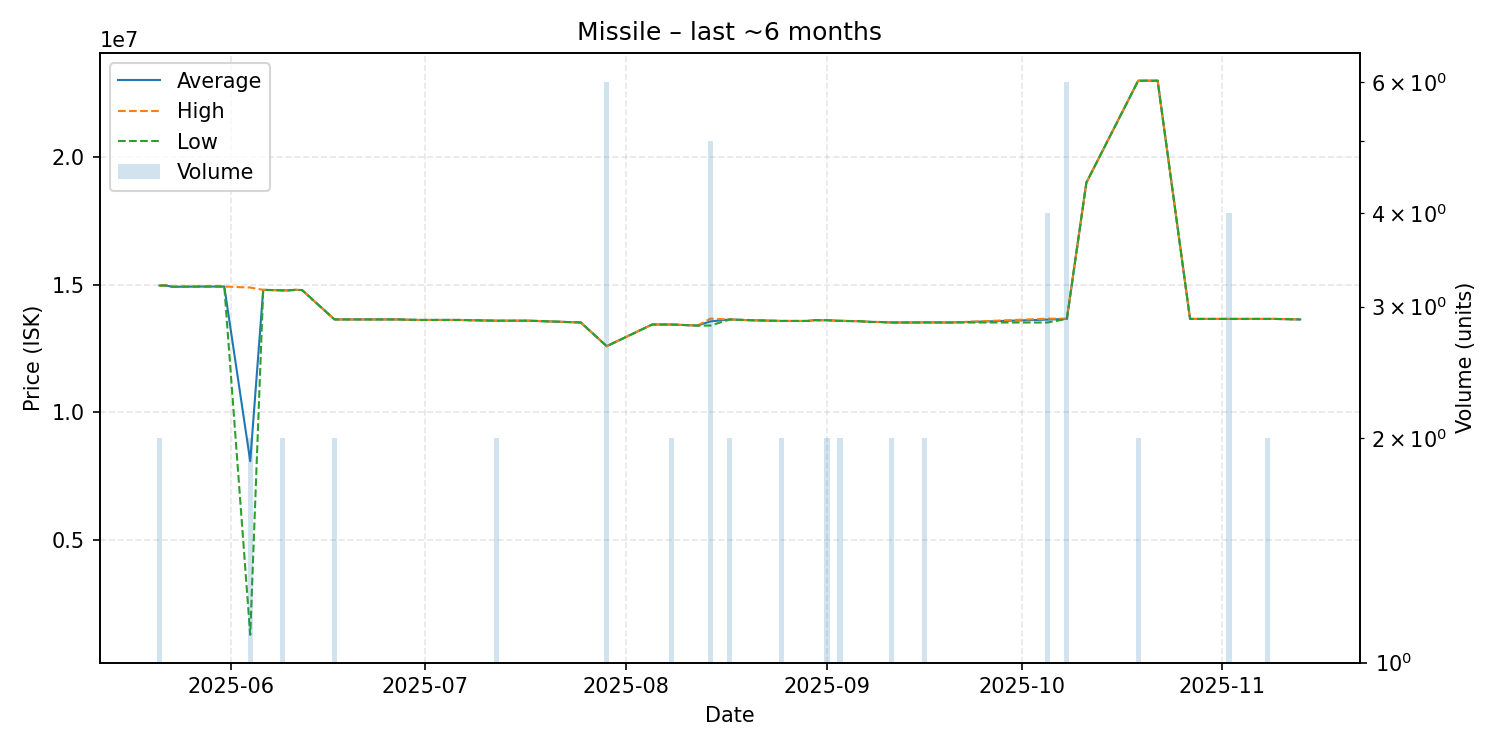

Values plotted in this chart, from the file beside it:
date, average, highest, lowest, order_count, volume
2025-05-21, 14970000, 14970000, 14970000, 1, 2
2025-05-22, 14970000, 14970000, 14970000, 1, 1
2025-05-23, 14920000, 14920000, 14920000, 1, 1
2025-05-28, 14930000, 14930000, 14930000, 1, 1
2025-05-30, 14930000, 14930000, 14930000, 1, 1
2025-05-31, 14930000, 14930000, 14930000, 1, 1
2025-06-04, 8081000, 14890000, 1272000, 2, 2
2025-06-06, 14800000, 14800000, 14800000, 1, 1
2025-06-09, 14780000, 14780000, 14780000, 2, 2
2025-06-10, 14780000, 14780000, 14780000, 1, 1
2025-06-11, 14800000, 14800000, 14800000, 1, 1
2025-06-12, 14790000, 14790000, 14790000, 1, 1
2025-06-17, 13640000, 13640000, 13640000, 2, 2
2025-06-19, 13640000, 13640000, 13640000, 1, 1
2025-06-22, 13640000, 13640000, 13640000, 1, 1
2025-06-27, 13640000, 13640000, 13640000, 1, 1
2025-06-28, 13630000, 13630000, 13630000, 1, 1
2025-06-30, 13620000, 13620000, 13620000, 1, 1
2025-07-04, 13620000, 13620000, 13620000, 1, 1
2025-07-06, 13620000, 13620000, 13620000, 1, 1
2025-07-12, 13590000, 13590000, 13590000, 2, 2
2025-07-15, 13590000, 13590000, 13590000, 1, 1
2025-07-17, 13590000, 13590000, 13590000, 1, 1
2025-07-25, 13520000, 13520000, 13520000, 1, 1
2025-07-29, 12590000, 12590000, 12590000, 2, 6
2025-08-05, 13440000, 13440000, 13440000, 1, 1
2025-08-08, 13440000, 13440000, 13440000, 2, 2
2025-08-12, 13400000, 13400000, 13400000, 1, 1
2025-08-14, 13562000, 13670000, 13400000, 2, 5
2025-08-17, 13640000, 13640000, 13640000, 2, 2
2025-08-20, 13610000, 13610000, 13610000, 1, 1
2025-08-25, 13580000, 13580000, 13580000, 2, 2
2025-08-27, 13580000, 13580000, 13580000, 1, 1
2025-08-29, 13580000, 13580000, 13580000, 1, 1
2025-08-30, 13610000, 13610000, 13610000, 1, 1
2025-08-31, 13610000, 13610000, 13610000, 1, 1
2025-09-01, 13610000, 13610000, 13610000, 2, 2
2025-09-03, 13585000, 13590000, 13580000, 2, 2
2025-09-06, 13570000, 13570000, 13570000, 1, 1
2025-09-08, 13540000, 13540000, 13540000, 1, 1
2025-09-09, 13540000, 13540000, 13540000, 1, 1
2025-09-11, 13520000, 13520000, 13520000, 2, 2
2025-09-12, 13520000, 13520000, 13520000, 1, 1
2025-09-13, 13520000, 13520000, 13520000, 1, 1
2025-09-14, 13520000, 13520000, 13520000, 1, 1
2025-09-16, 13525000, 13530000, 13520000, 2, 2
2025-09-20, 13520000, 13520000, 13520000, 1, 1
2025-10-05, 13632500, 13670000, 13520000, 4, 4
2025-10-08, 13663333, 13670000, 13660000, 2, 6
2025-10-11, 19000000, 19000000, 19000000, 1, 1
2025-10-19, 23000000, 23000000, 23000000, 1, 2
2025-10-22, 23000000, 23000000, 23000000, 1, 1
2025-10-27, 13660000, 13660000, 13660000, 1, 1
2025-11-01, 13660000, 13660000, 13660000, 1, 1
2025-11-02, 13660000, 13660000, 13660000, 2, 4
2025-11-03, 13660000, 13660000, 13660000, 1, 1
2025-11-08, 13660000, 13660000, 13660000, 2, 2
2025-11-09, 13660000, 13660000, 13660000, 1, 1
2025-11-13, 13640000, 13640000, 13640000, 1, 1
